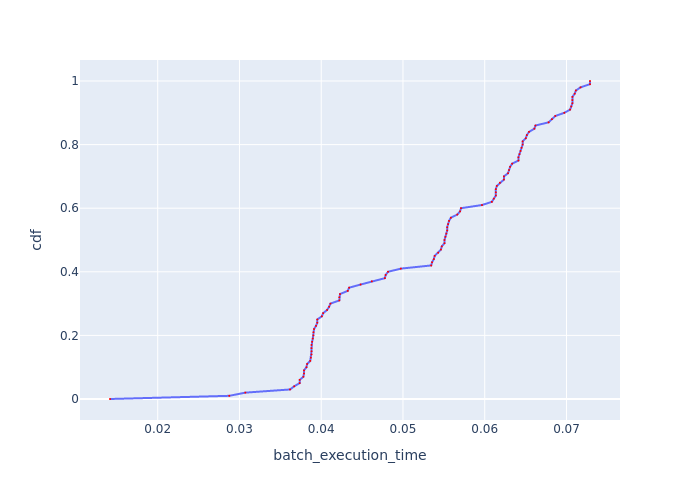

The file beside this chart, header and first rows:
, cdf, batch_execution_time
0, 0.0, 0.01416
1, 0.01, 0.02875
2, 0.02, 0.03072
3, 0.03, 0.03619
4, 0.04, 0.0367
5, 0.05, 0.03737
6, 0.06, 0.03737
7, 0.07, 0.03782
8, 0.08, 0.03789
9, 0.09, 0.03789
10, 0.1, 0.0382
11, 0.11, 0.03827
12, 0.12, 0.03866
13, 0.13, 0.03874
14, 0.14, 0.03881
15, 0.15, 0.03881
16, 0.16, 0.03881
17, 0.17, 0.03881
18, 0.18, 0.03889
19, 0.19, 0.03897
20, 0.2, 0.03905
21, 0.21, 0.03905
22, 0.22, 0.03912
23, 0.23, 0.03936
24, 0.24, 0.03952
25, 0.25, 0.03952
26, 0.26, 0.04008
27, 0.27, 0.04024
28, 0.28, 0.04072
29, 0.29, 0.04097
30, 0.3, 0.04113
31, 0.31, 0.04221
32, 0.32, 0.04221
33, 0.33, 0.0423
34, 0.34, 0.04324
35, 0.35, 0.04341
36, 0.36, 0.04482
37, 0.37, 0.04619
38, 0.38, 0.04779
39, 0.39, 0.04788
40, 0.4, 0.04817
41, 0.41, 0.04974
42, 0.42, 0.05345
43, 0.43, 0.05356
44, 0.44, 0.05377
45, 0.45, 0.05388
46, 0.46, 0.05431
47, 0.47, 0.05464
48, 0.48, 0.05475
49, 0.49, 0.05508
50, 0.5, 0.05508
51, 0.51, 0.05519
52, 0.52, 0.0553
53, 0.53, 0.05541
54, 0.54, 0.05541
55, 0.55, 0.05552
56, 0.56, 0.05563
57, 0.57, 0.05585
58, 0.58, 0.05664
59, 0.59, 0.05698
... 41 more rows
